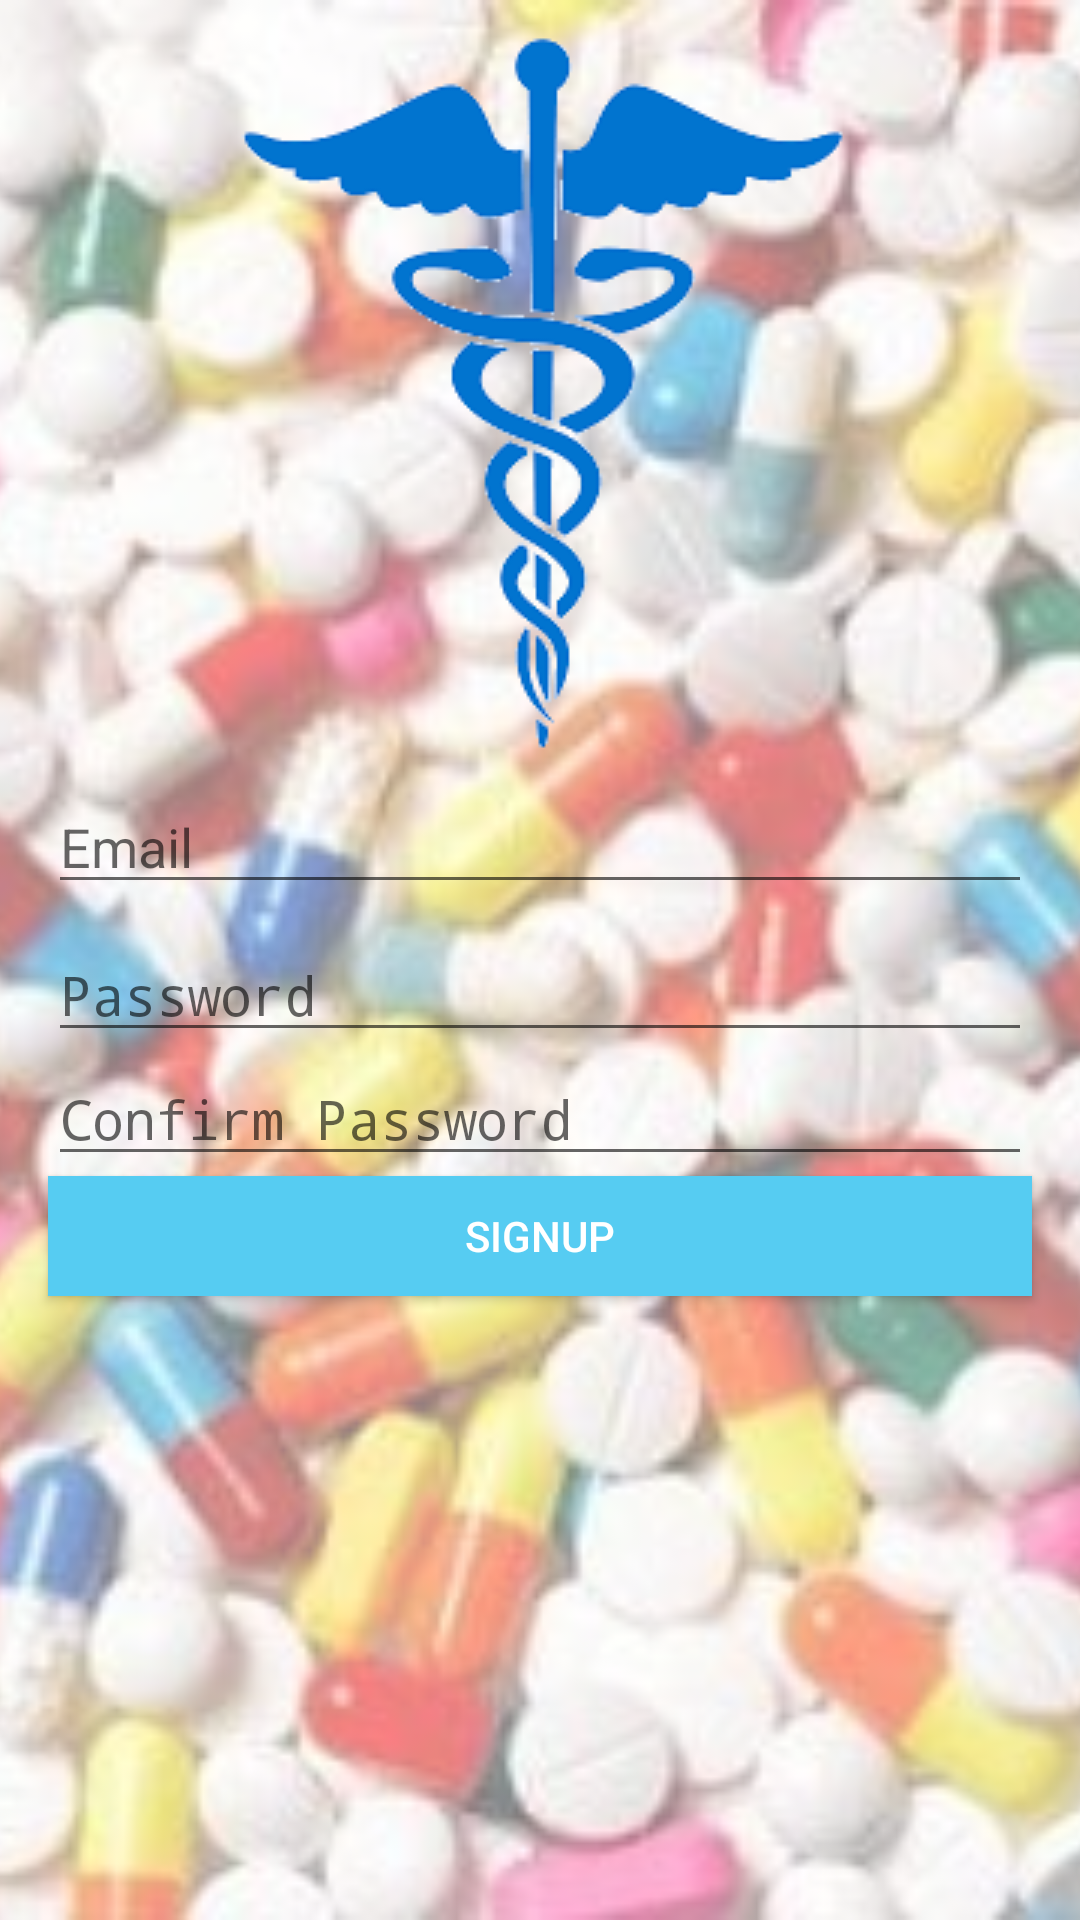

Here is an Android app screen rendered from its layout file. Give the layout XML and the strings, colors and styles it references.
<!-- AndroidManifest.xml: activity theme Theme.AppCompat.Light.NoActionBar -->
<!-- res/layout/activity_sign_up.xml -->
<?xml version="1.0" encoding="utf-8"?>
<android.support.constraint.ConstraintLayout xmlns:android="http://schemas.android.com/apk/res/android"
    android:layout_width="match_parent"
    android:layout_height="match_parent"
    xmlns:app="http://schemas.android.com/apk/res-auto">

    <ImageView
        android:contentDescription="@string/description_background_image"
        android:id="@+id/image_background"
        android:src="@drawable/image_background"
        android:layout_width="match_parent"
        android:layout_height="match_parent"
        android:scaleType="centerCrop"/>
    <ImageView
        android:id="@+id/image_logo"
        android:layout_width="wrap_content"
        android:layout_height="wrap_content"
        android:layout_marginEnd="@dimen/min_marging"
        android:layout_marginStart="@dimen/min_marging"
        android:layout_marginTop="@dimen/min_marging"
        android:src="@drawable/image_logo"
        app:layout_constraintEnd_toEndOf="parent"
        app:layout_constraintStart_toStartOf="parent"
        app:layout_constraintTop_toTopOf="parent" />

    <EditText
        android:id="@+id/edit_signUpEmail"
        android:layout_width="match_parent"
        android:layout_height="wrap_content"
        android:layout_marginEnd="@dimen/layout_margin"
        android:layout_marginStart="@dimen/layout_margin"
        android:layout_marginTop="@dimen/min_marging"
        android:hint="@string/hint_email"
        android:inputType="textEmailAddress"
        app:layout_constraintEnd_toEndOf="parent"
        app:layout_constraintStart_toStartOf="parent"
        app:layout_constraintTop_toBottomOf="@+id/image_logo" />

    <EditText
        android:id="@+id/edit_signUpPassword"
        android:layout_width="match_parent"
        android:layout_height="wrap_content"
        android:layout_marginTop="@dimen/min_marging"
        android:hint="@string/hint_password"
        android:inputType="textPassword"
        android:layout_marginEnd="@dimen/layout_margin"
        android:layout_marginStart="@dimen/layout_margin"
        app:layout_constraintEnd_toEndOf="@+id/edit_signUpEmail"
        app:layout_constraintStart_toStartOf="@+id/edit_signUpEmail"
        app:layout_constraintTop_toBottomOf="@+id/edit_signUpEmail" />

    <EditText
        android:id="@+id/edit_signUpConfirmPassword"
        android:inputType="textPassword"
        android:layout_width="match_parent"
        android:layout_height="wrap_content"
        android:hint="@string/hint_confirm_password"
        android:layout_marginEnd="@dimen/layout_margin"
        android:layout_marginStart="@dimen/layout_margin"
        app:layout_constraintEnd_toEndOf="@+id/edit_signUpPassword"
        app:layout_constraintStart_toStartOf="@+id/edit_signUpPassword"
        app:layout_constraintTop_toBottomOf="@+id/edit_signUpPassword"/>

    <Button
        android:id="@+id/button_signUp"
        android:layout_width="match_parent"
        android:layout_height="40dp"
        android:background="#56ccf2"
        android:text="@string/action_signup"
        android:textColor="#FFFFFF"
        android:layout_marginEnd="@dimen/layout_margin"
        android:layout_marginStart="@dimen/layout_margin"
        app:layout_constraintEnd_toEndOf="@+id/edit_signUpConfirmPassword"
        app:layout_constraintStart_toStartOf="@+id/edit_signUpConfirmPassword"
        app:layout_constraintTop_toBottomOf="@+id/edit_signUpConfirmPassword"
        />

</android.support.constraint.ConstraintLayout>
<!-- resources referenced by this layout -->
<resources>
  <dimen name="layout_margin">16dp</dimen>
  <dimen name="min_marging">8dp</dimen>
  <!-- drawable image_background: png bitmap (drawable, 295584 bytes) -->
  <!-- drawable image_logo: png bitmap (drawable, 4790 bytes) -->
  <string name="action_signup">SignUp</string>
  <string name="description_background_image">Background Image</string>
  <string name="hint_confirm_password">Confirm Password</string>
  <string name="hint_email">Email</string>
  <string name="hint_password">Password</string>
</resources>
